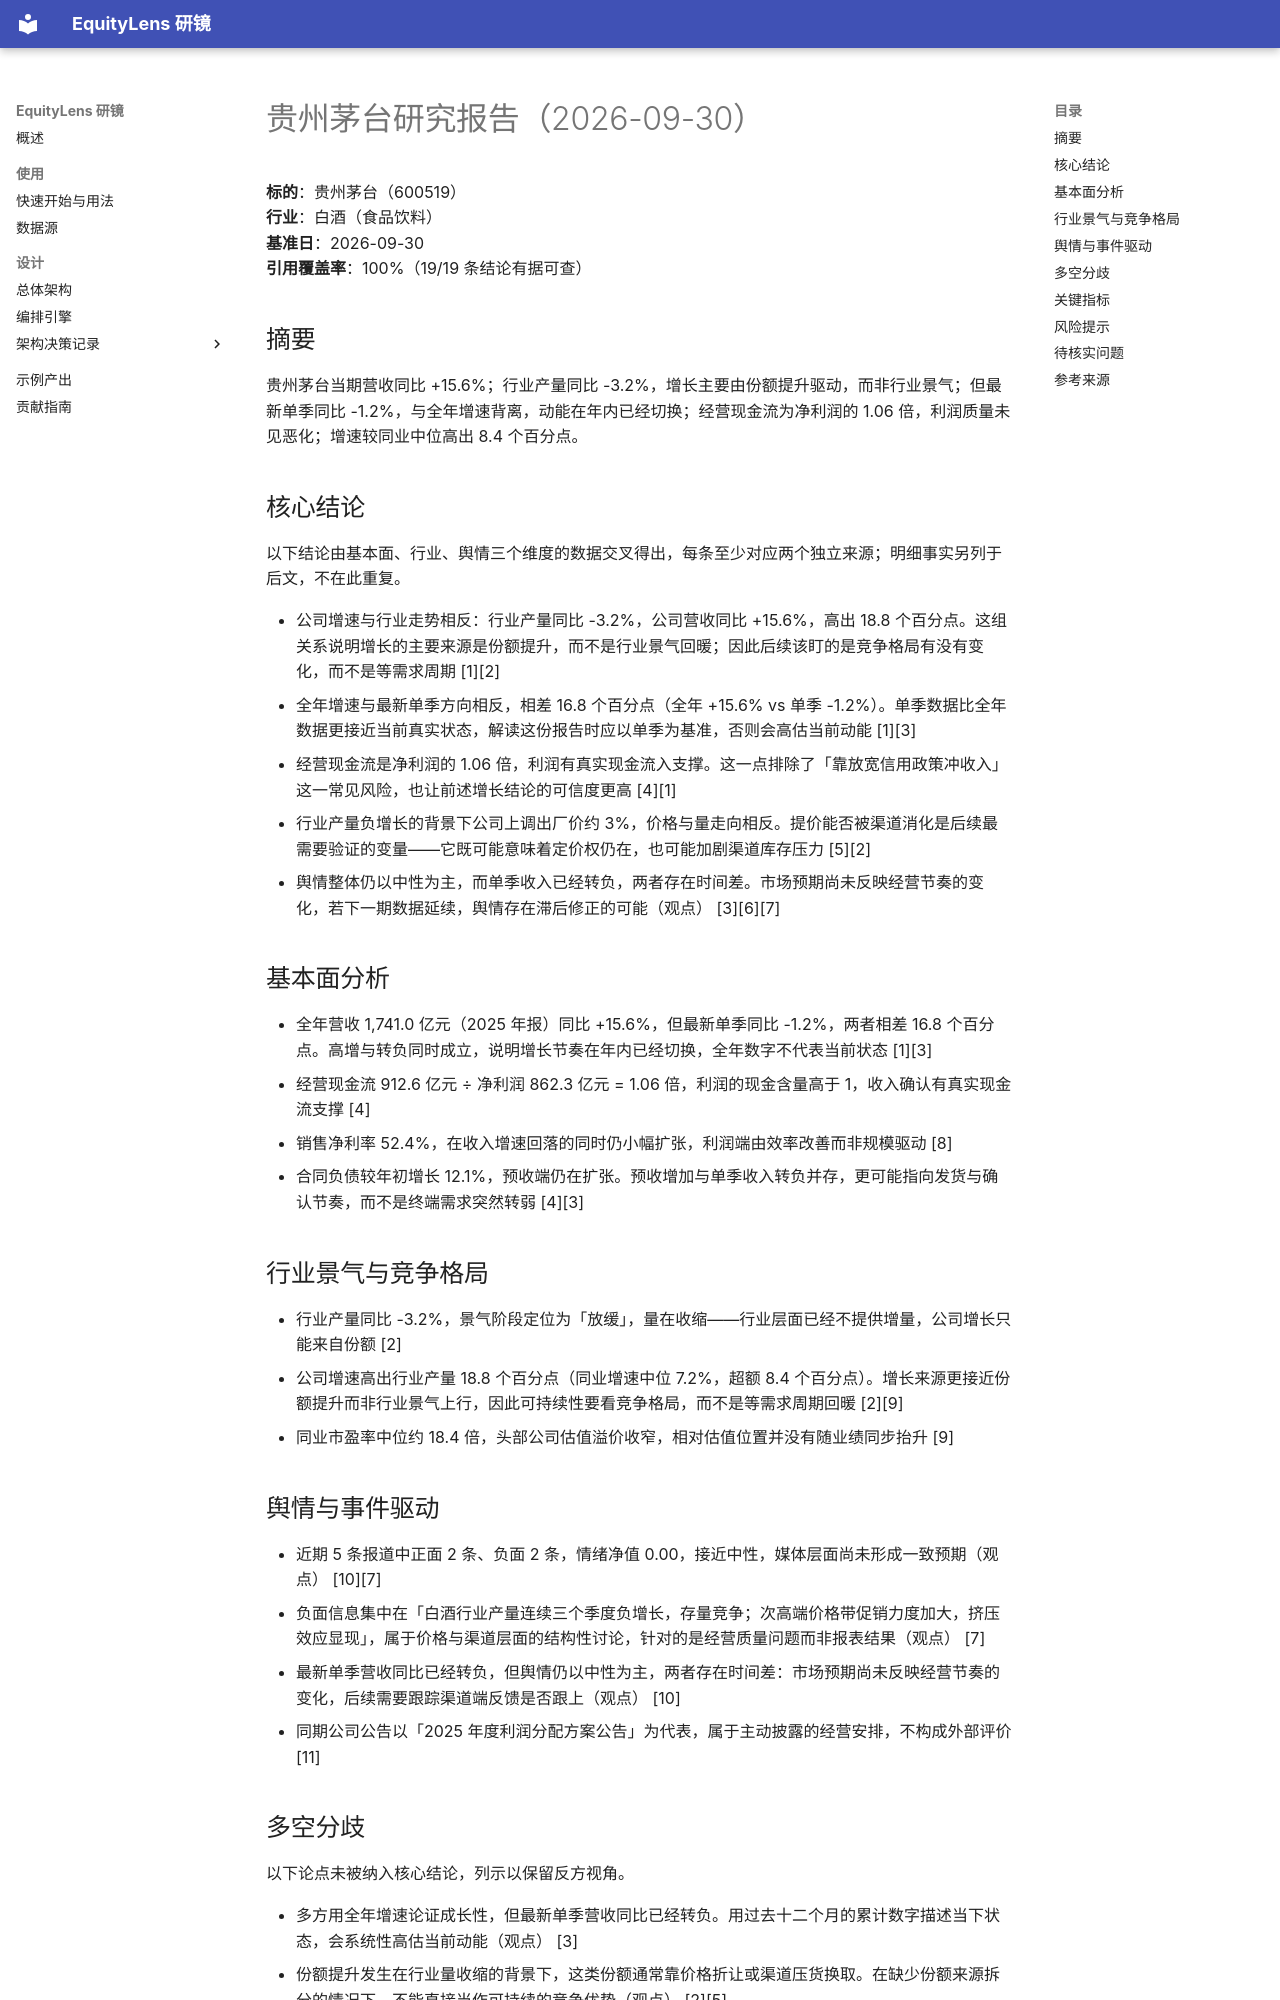

repository: markliu12/equitylens · page: examples/maotai-2026q3/report/index.html · generator: mkdocs

# 贵州茅台研究报告（2026-09-30）

**标的**：贵州茅台（600519）  
**行业**：白酒（食品饮料）  
**基准日**：2026-09-30  
**引用覆盖率**：100%（19/19 条结论有据可查）

## 摘要

贵州茅台当期营收同比 +15.6%；行业产量同比 -3.2%，增长主要由份额提升驱动，而非行业景气；但最新单季同比 -1.2%，与全年增速背离，动能在年内已经切换；经营现金流为净利润的 1.06 倍，利润质量未见恶化；增速较同业中位高出 8.4 个百分点。

## 核心结论

以下结论由基本面、行业、舆情三个维度的数据交叉得出，每条至少对应两个独立来源；明细事实另列于后文，不在此重复。

- 公司增速与行业走势相反：行业产量同比 -3.2%，公司营收同比 +15.6%，高出 18.8 个百分点。这组关系说明增长的主要来源是份额提升，而不是行业景气回暖；因此后续该盯的是竞争格局有没有变化，而不是等需求周期 [1][2]
- 全年增速与最新单季方向相反，相差 16.8 个百分点（全年 +15.6% vs 单季 -1.2%）。单季数据比全年数据更接近当前真实状态，解读这份报告时应以单季为基准，否则会高估当前动能 [1][3]
- 经营现金流是净利润的 1.06 倍，利润有真实现金流入支撑。这一点排除了「靠放宽信用政策冲收入」这一常见风险，也让前述增长结论的可信度更高 [4][1]
- 行业产量负增长的背景下公司上调出厂价约 3%，价格与量走向相反。提价能否被渠道消化是后续最需要验证的变量——它既可能意味着定价权仍在，也可能加剧渠道库存压力 [5][2]
- 舆情整体仍以中性为主，而单季收入已经转负，两者存在时间差。市场预期尚未反映经营节奏的变化，若下一期数据延续，舆情存在滞后修正的可能（观点） [3][6][7]

## 基本面分析

- 全年营收 1,741.0 亿元（2025 年报）同比 +15.6%，但最新单季同比 -1.2%，两者相差 16.8 个百分点。高增与转负同时成立，说明增长节奏在年内已经切换，全年数字不代表当前状态 [1][3]
- 经营现金流 912.6 亿元 ÷ 净利润 862.3 亿元 = 1.06 倍，利润的现金含量高于 1，收入确认有真实现金流支撑 [4]
- 销售净利率 52.4%，在收入增速回落的同时仍小幅扩张，利润端由效率改善而非规模驱动 [8]
- 合同负债较年初增长 12.1%，预收端仍在扩张。预收增加与单季收入转负并存，更可能指向发货与确认节奏，而不是终端需求突然转弱 [4][3]

## 行业景气与竞争格局

- 行业产量同比 -3.2%，景气阶段定位为「放缓」，量在收缩——行业层面已经不提供增量，公司增长只能来自份额 [2]
- 公司增速高出行业产量 18.8 个百分点（同业增速中位 7.2%，超额 8.4 个百分点）。增长来源更接近份额提升而非行业景气上行，因此可持续性要看竞争格局，而不是等需求周期回暖 [2][9]
- 同业市盈率中位约 18.4 倍，头部公司估值溢价收窄，相对估值位置并没有随业绩同步抬升 [9]

## 舆情与事件驱动

- 近期 5 条报道中正面 2 条、负面 2 条，情绪净值 0.00，接近中性，媒体层面尚未形成一致预期（观点） [10][7]
- 负面信息集中在「白酒行业产量连续三个季度负增长，存量竞争；次高端价格带促销力度加大，挤压效应显现」，属于价格与渠道层面的结构性讨论，针对的是经营质量问题而非报表结果（观点） [7]
- 最新单季营收同比已经转负，但舆情仍以中性为主，两者存在时间差：市场预期尚未反映经营节奏的变化，后续需要跟踪渠道端反馈是否跟上（观点） [10]
- 同期公司公告以「2025 年度利润分配方案公告」为代表，属于主动披露的经营安排，不构成外部评价 [11]

## 多空分歧

以下论点未被纳入核心结论，列示以保留反方视角。

- 多方用全年增速论证成长性，但最新单季营收同比已经转负。用过去十二个月的累计数字描述当下状态，会系统性高估当前动能（观点） [3]
- 份额提升发生在行业量收缩的背景下，这类份额通常靠价格折让或渠道压货换取。在缺少份额来源拆分的情况下，不能直接当作可持续的竞争优势（观点） [2][5]
- 现金流覆盖率高，但在收入增速回落的当期，它也可能来自回款节奏前置。单期现金含量不足以证明长期盈利质量（观点） [4]
